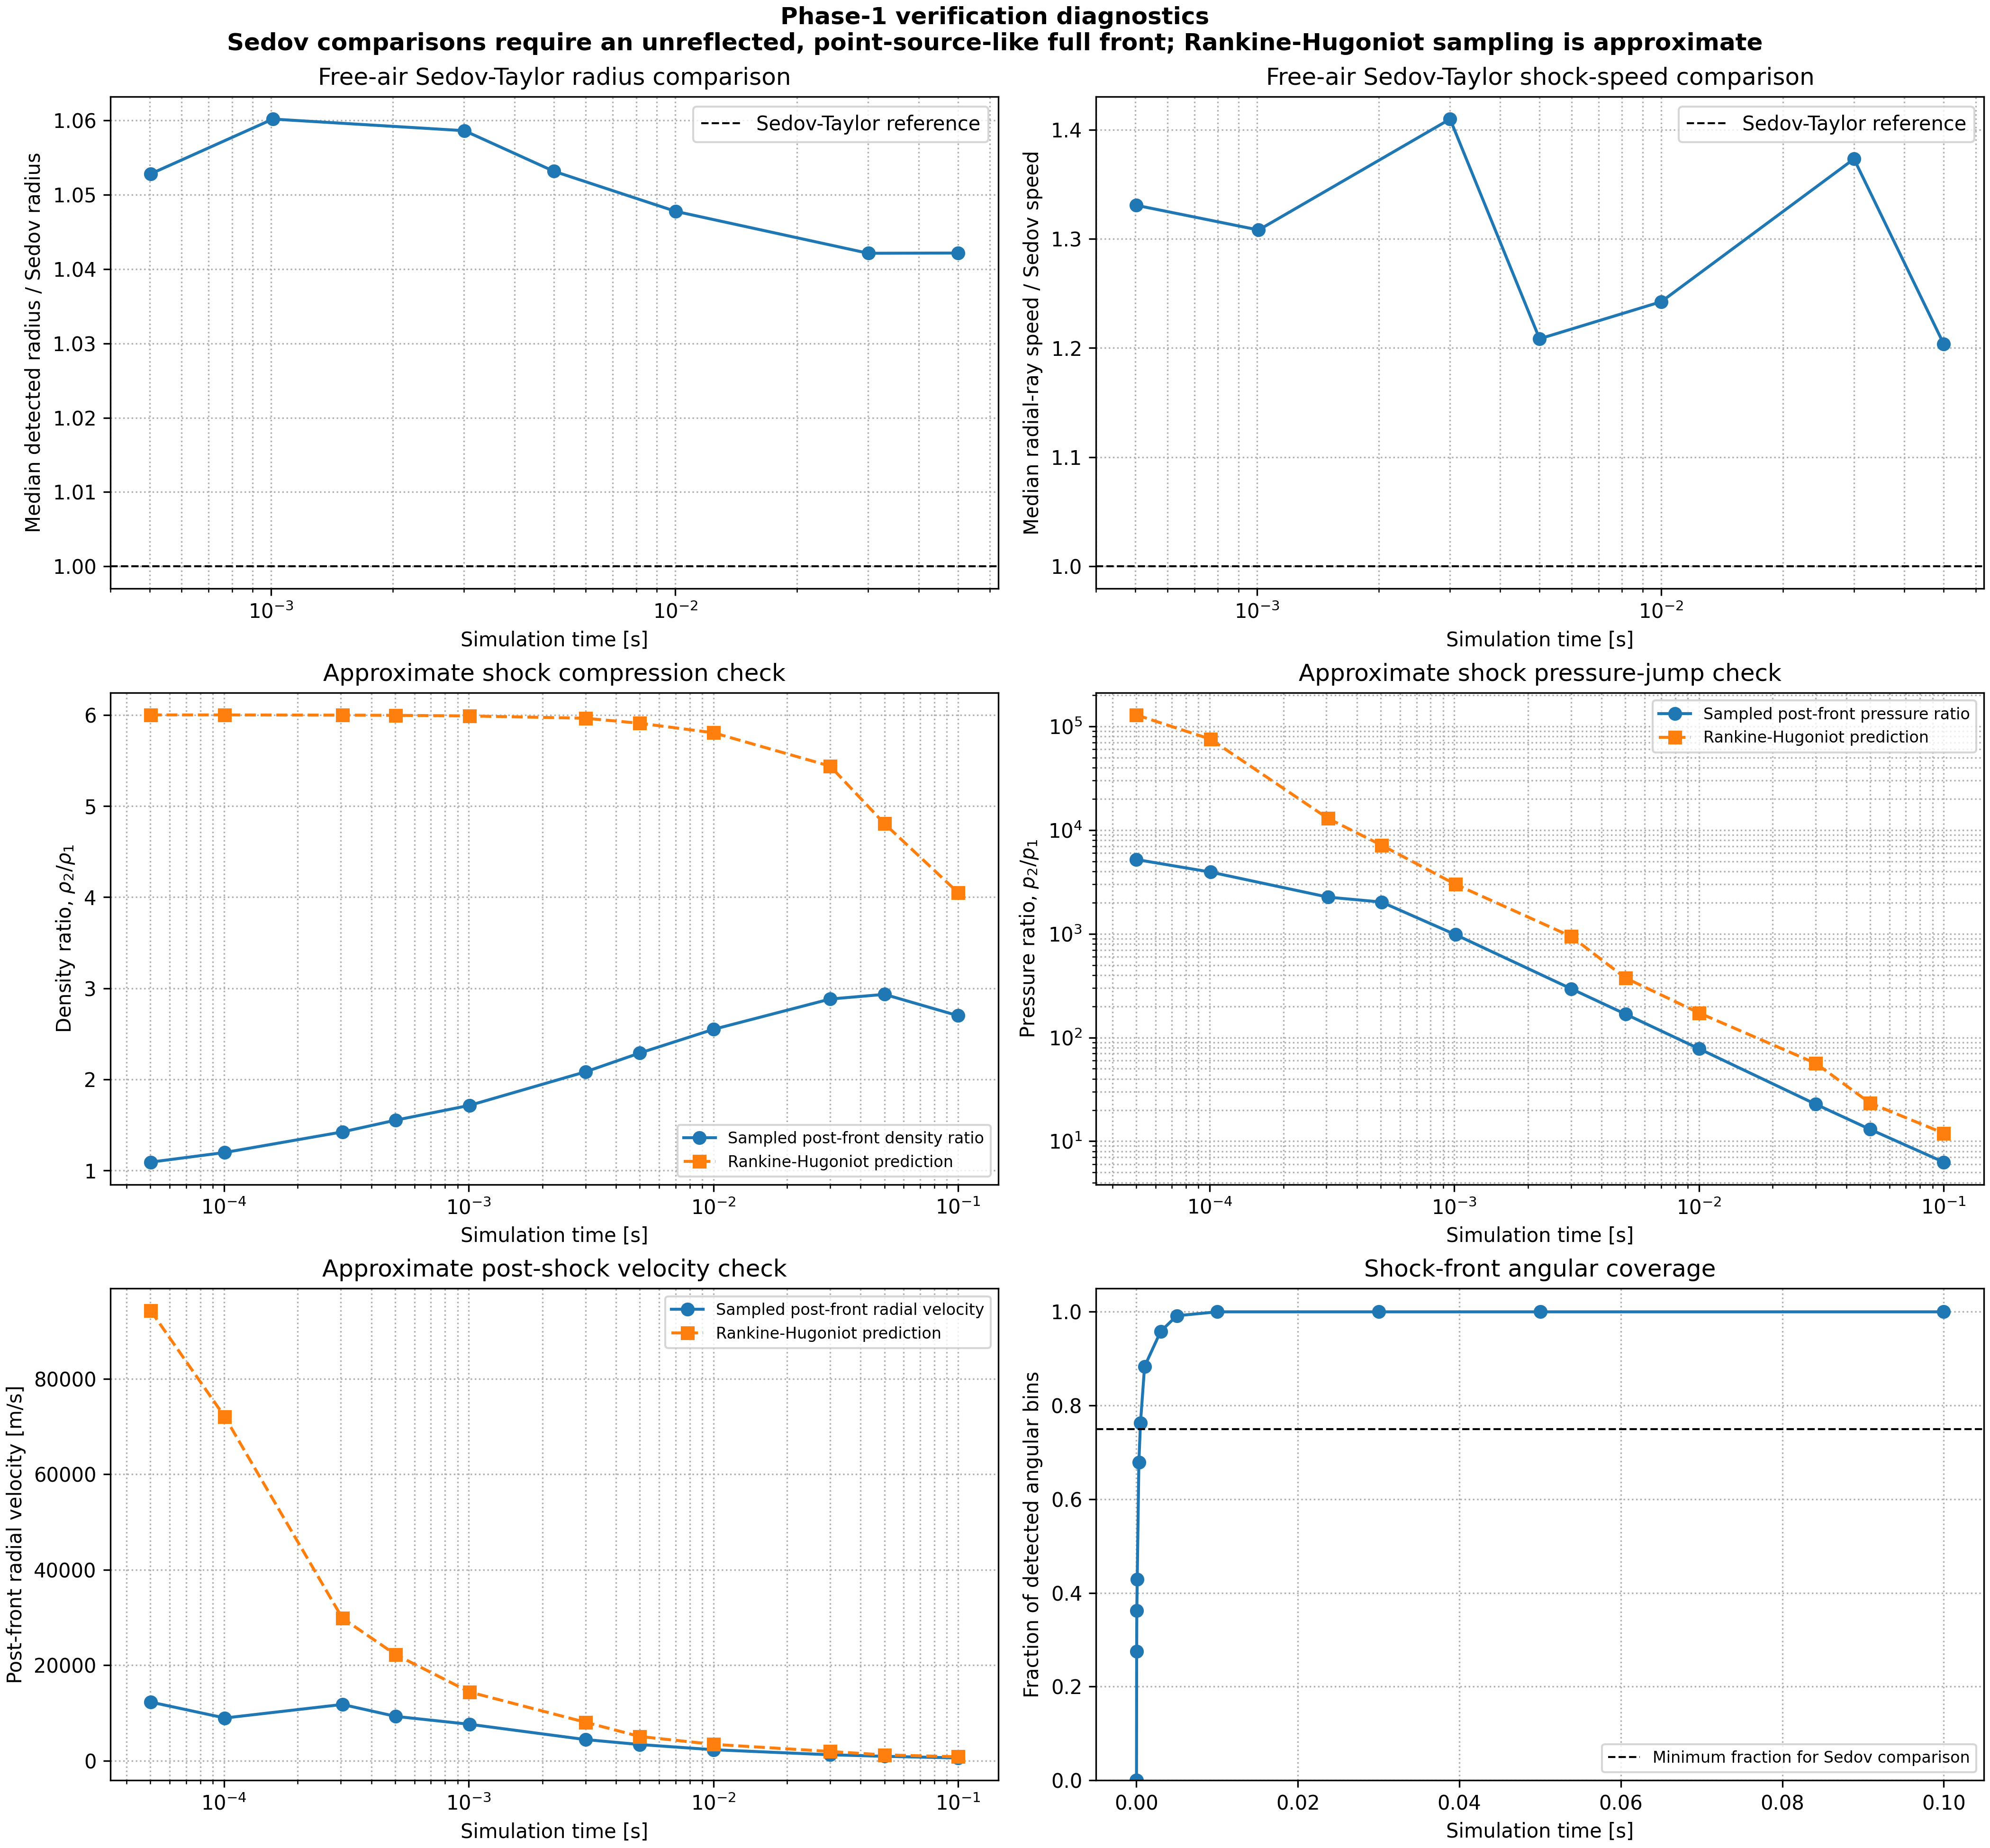

The file beside this chart, header and first rows:
time_s, sedov_reference_radius_m, detected_radius_median_m, detected_radius_p90_m, detected_angle_fraction, sedov_comparison_valid, detected_to_sedov_radius_ratio, sedov_reference_shock_speed_m_s, detected_radial_ray_speed_median_m_s, detected_to_sedov_speed_ratio, gamma14_xi0_applicable, front_sampling_band_width_m, valid_angle_bins, median_front_mach, observed_density_ratio_median, rh_density_ratio_median, observed_pressure_ratio_median, rh_pressure_ratio_median, observed_postshock_radial_velocity_media…, rh_postshock_radial_velocity_median_m_s
0.0, nan, nan, nan, 0.0, 0, nan, nan, nan, nan, 1, 8.152, , , , , , , , 
1.1993687596274116e-05, 5.654, nan, nan, 0.0, 0, nan, 188573, nan, nan, 1, 8.152, , , , , , , , 
3.2162219673134326e-05, 8.389, 11.36, 12.9, 0.275, 0, nan, 104338, nan, nan, 1, 8.152, , , , , , , , 
5.018473761235462e-05, 10.02, 12.42, 14.38, 0.3625, 0, nan, 79893, 113084, nan, 1, 8.152, 8, 332.3, 1.092, 6, 5198, 128836, 12276, 94236
0.0001008, 13.25, 14.92, 17.05, 0.4292, 0, nan, 52585, 86407, nan, 1, 8.152, 17, 253.9, 1.198, 6, 3936, 75221, 8944, 72005
0.0003047, 20.62, 21.75, 24.09, 0.6792, 0, nan, 27071, 35818, nan, 1, 8.152, 69, 105.3, 1.424, 5.997, 2255, 12925, 11779, 29846
0.0005034, 25.21, 26.54, 28.65, 0.7625, 1, 1.053, 20032, 26657, 1.331, 1, 8.152, 101, 78.34, 1.553, 5.995, 2023, 7159, 9277, 22211
0.00101, 33.3, 35.3, 37.24, 0.8833, 1, 1.06, 13194, 17259, 1.308, 1, 8.152, 169, 50.72, 1.715, 5.988, 982.1, 3001, 7624, 14377
0.003006, 51.52, 54.54, 56.33, 0.9583, 1, 1.059, 6856, 9665, 1.41, 1, 8.152, 209, 28.4, 2.083, 5.963, 294.6, 941, 4421, 8044
0.005004, 63.17, 66.53, 68.37, 0.9917, 1, 1.053, 5049, 6102, 1.208, 1, 8.152, 229, 17.93, 2.29, 5.908, 168.2, 375, 3385, 5069
0.01001, 83.36, 87.34, 89.22, 1.0, 1, 1.048, 3331, 4139, 1.242, 1, 8.152, 238, 12.16, 2.549, 5.804, 77.83, 172.4, 2300, 3426
0.03001, 129.3, 134.8, 136.7, 1.0, 1, 1.042, 1724, 2367, 1.373, 1, 8.152, 240, 6.956, 2.882, 5.438, 22.71, 56.28, 1241, 1932
0.05004, 158.7, 165.4, 167.2, 1.0, 1, 1.042, 1268, 1527, 1.204, 1, 8.152, 240, 4.487, 2.933, 4.806, 13.01, 23.32, 920.3, 1209
0.1, 209.3, 220.1, 221.9, 1.0, 0, nan, 837.2, 1096, nan, 1, 8.152, 240, 3.222, 2.699, 4.05, 6.288, 11.95, 573, 825.7
